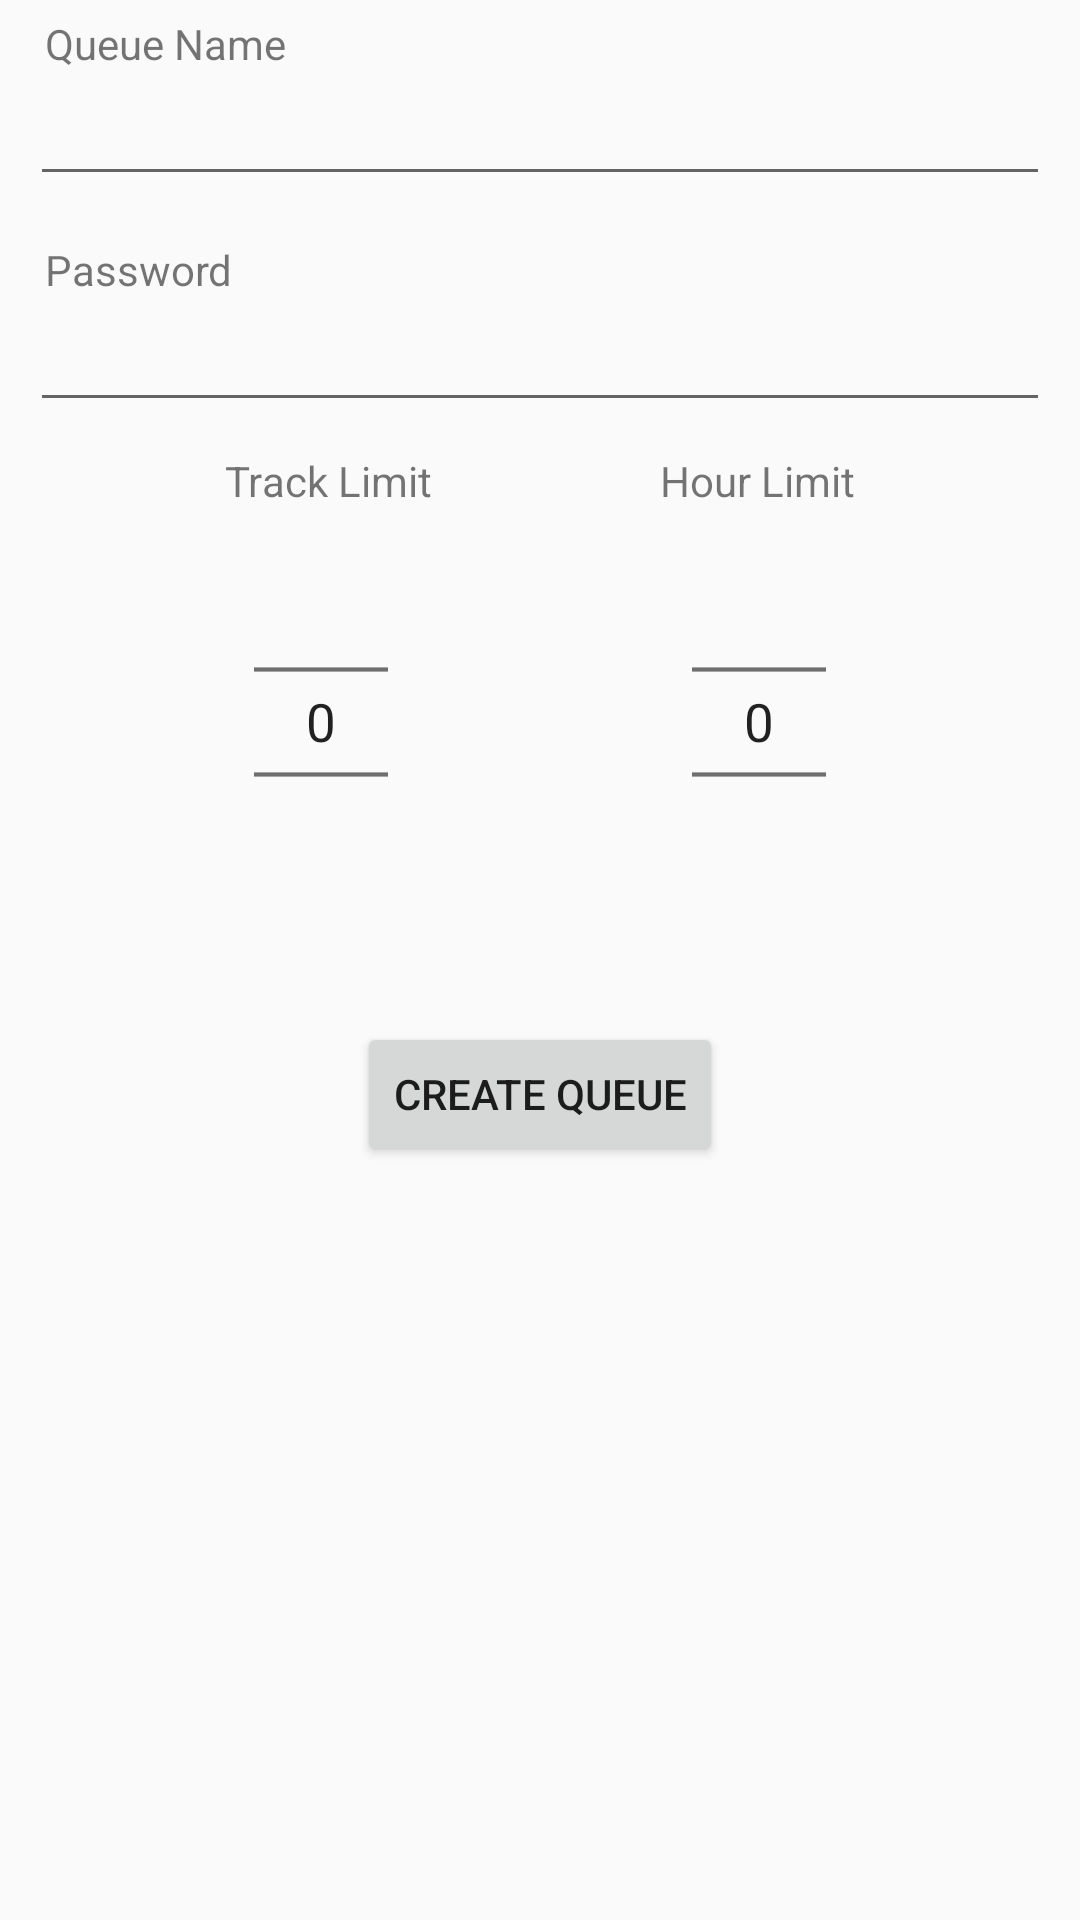

Android layout source for this screen:
<!-- AndroidManifest.xml: application theme AppTheme.NoActionBar -->
<!-- res/layout/form_new_queue.xml -->
<?xml version="1.0" encoding="utf-8"?>
<LinearLayout xmlns:android="http://schemas.android.com/apk/res/android"
    android:orientation="vertical"
    android:layout_width="350dp"
    android:layout_height="wrap_content"
    android:padding="5dp"
    android:background="@color/browser_actions_bg_grey"
    android:layout_gravity="center">

    <ImageButton
        android:id="@+id/close_button"
        android:layout_width="wrap_content"
        android:layout_height="wrap_content"
        android:src="@drawable/ic_clear_black_24dp"
        android:layout_gravity="end"
        android:background="@android:color/transparent"/>

    <LinearLayout
        android:layout_width="match_parent"
        android:layout_height="wrap_content"
        android:orientation="vertical">

        <TextView
            android:layout_width="wrap_content"
            android:layout_height="wrap_content"
            android:text="Queue Name"
            android:layout_marginStart="10dp"/>

        <EditText
            android:id="@+id/queue_name"
            android:layout_width="match_parent"
            android:layout_marginEnd="5dp"
            android:layout_marginStart="5dp"
            android:layout_height="wrap_content"/>

        <TextView
            android:layout_width="wrap_content"
            android:layout_height="wrap_content"
            android:text="Password"
            android:layout_marginStart="10dp"
            android:layout_marginTop="15dp"/>

        <EditText
            android:id="@+id/queue_pwd"
            android:layout_width="match_parent"
            android:inputType="textPassword"
            android:layout_marginEnd="5dp"
            android:layout_marginStart="5dp"
            android:layout_height="wrap_content"/>

        <RelativeLayout
            android:layout_width="wrap_content"
            android:layout_height="wrap_content"
            android:layout_marginTop="10dp">

            <TextView
                android:layout_width="wrap_content"
                android:layout_height="wrap_content"
                android:id="@+id/max_tracks_text"
                android:text="@string/max_queue_tracks"
                android:layout_marginStart="70dp"/>

            <NumberPicker
                android:id="@+id/number_picker"
                android:layout_width="wrap_content"
                android:layout_height="wrap_content"
                android:layout_marginEnd="8dp"
                android:theme="@style/NumberPickerText"
                android:scaleX="0.7"
                android:scaleY="0.7"
                android:layout_marginStart="70dp"/>

            <TextView
                android:layout_width="wrap_content"
                android:layout_height="wrap_content"
                android:layout_marginEnd="70dp"
                android:layout_alignParentRight="true"
                android:text="@string/max_queue_time"
                android:layout_marginStart="10dp"/>

            <NumberPicker
                android:id="@+id/time_picker"
                android:layout_width="wrap_content"
                android:layout_height="wrap_content"
                android:layout_marginEnd="70dp"
                android:theme="@style/NumberPickerText"
                android:scaleX="0.7"
                android:scaleY="0.7"
                android:layout_alignParentRight="true" />

    </RelativeLayout>

        <Button
            android:id="@+id/create_queue"
            android:layout_width="wrap_content"
            android:layout_height="wrap_content"
            android:layout_marginTop="10dp"
            android:layout_marginBottom="10dp"
            android:text="Create Queue"
            android:layout_gravity="center"/>

    </LinearLayout>

</LinearLayout>
<!-- resources referenced by this layout -->
<resources>
  <string name="max_queue_time">Hour Limit</string>
  <string name="max_queue_tracks">Track Limit</string>
  <style name="NumberPickerText">
          <item name="android:textSize">25sp</item>
      </style>
  <style name="AppTheme.NoActionBar">
          <item name="windowActionBar">false</item>
          <item name="windowNoTitle">true</item>
      </style>
</resources>
